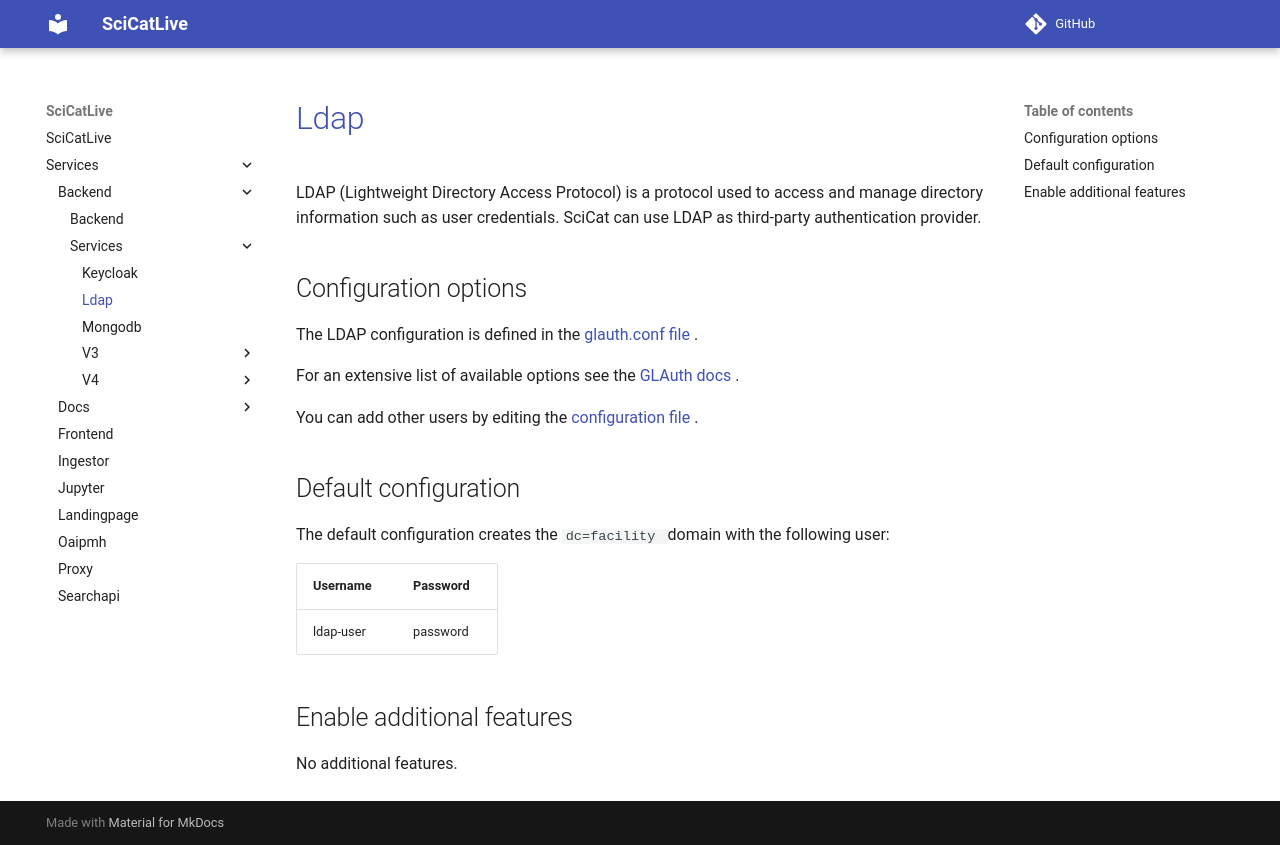

repository: SciCatProject/scicatlive · page: v4.13/services/backend/services/ldap/index.html · generator: mkdocs

# [Ldap](https://glauth.github.io/)

LDAP (Lightweight Directory Access Protocol) is a protocol used to access and manage directory information such as user
credentials. SciCat can use LDAP as third-party authentication provider.

## Configuration options

The LDAP configuration is defined in the [glauth.conf file](./config/glauth.conf).

For an extensive list of available options see the [GLAuth docs](https://glauth.github.io/docs/).

You can add other users by editing the [configuration file](./config/glauth.conf).

## Default configuration

The default configuration creates the `dc=facility` domain with the following user:

| Username  | Password |
|-----------|----------|
| ldap-user | password |

## Enable additional features

No additional features.
